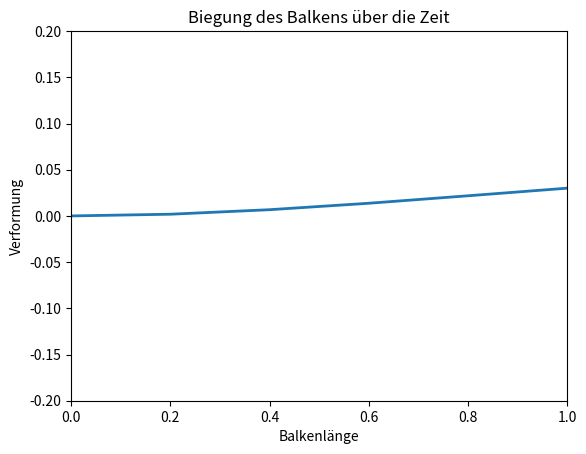

Write the Python code that produced this figure. (Note: this script raises an exception after producing the figure.)
# -*- coding: utf-8 -*-
"""
Created on Tue Jul 30 10:08:09 2024

@author: carol
"""

import numpy as np
import scipy.sparse
from scipy.sparse import coo_matrix
import matplotlib.pyplot as plt
from scipy.sparse.linalg import spsolve
import matplotlib.animation as animation
from matplotlib.animation import FuncAnimation, PillowWriter
import time
'''
Aufgabe 1, Initialisierung
'''

'''
Aufgabe 2, nützliche Arrays
'''


# a) 3D-Arrays
def getindizes(parameters: object):
    # a) 3D-Arrays
    nv = np.arange(0, 4, 1)  # Create an array with values [0, 1, 2, 3]
    J, I = np.meshgrid(nv, nv)  # repeats the rows, columns of nv in J, I

    matl = np.arange(parameters.n).reshape(parameters.n, 1, 1) * np.ones((1, 4, 4)).astype(
        int)  # Create a 3D array, where each element from 0 to parameters.n-1 is repeated in shape(4,4)
    mati = np.repeat(I[np.newaxis, :, :], parameters.n,
                     axis=0)  # Repeat the  array I along the first axis parameters.n times
    matj = np.repeat(J[np.newaxis, :, :], parameters.n,
                     axis=0)  # Repeat the  array J along the first axis parameters.n times

    matlli = (2 * matl + mati).astype(int)  # Calculate a 3D array from  matl & mati
    matllj = (2 * matl + matj).astype(int)  # Calculate a 3D array from  matl & matj

    # We decided to use a row vector to represent the vector here
    # You can use a column vector as well [[[0], [0], [0], [0]], [[1], [1], ..
    # It does not matter that much as long as we stay consistent with this vector (matrix)
    # We use sparce matrices, so we flatten the vector anyway!
    veki, vekl = np.meshgrid(nv, np.arange(0,
                                           parameters.n))  # Create 2D  arrays  using nv and an array from 0 to parameters.n-1
    veklli = (2 * vekl + veki).astype(int)  # Calculate a 2D array from  vekl + veki

    # Return the generated arrays
    return matl, mati, matj, matlli, matllj, vekl, veki, veklli


def getMbar(parameters, indexes):
    h_3d = geth(parameters)[2]  # 0 = 1D, 1 = 2D, 2 = 3D
    exp = getexp(parameters)[0] + 1
    factors = np.power(h_3d, exp)

    quadrature_points = np.linspace(0, params.l, params.ns + 1)

    phi_arrays = getphi(parameters, indexes, quadrature_points)
    vectorized_my = np.vectorize(parameters.my)
    integrand = vectorized_my(getTinv(parameters)[1]) * phi_arrays[0] * phi_arrays[1]
    integral = np.dot(integrand, getstencil(parameters))

    m_element = integral * factors

    return m_element


def getSbar(parameters, indexes):
    h_3d = geth(parameters)[2]  # 0 = 1D, 1 = 2D, 2 = 3D
    exp = getexp(parameters)[0] - 3
    factors = np.power(h_3d, exp)

    ddphi_arrays = getddphi(parameters, indexes)
    vectorized_E = np.vectorize(parameters.E)
    vectorized_I = np.vectorize(parameters.E)
    t_inv = getTinv(parameters)[1]  # 4D array

    integrand = vectorized_E(t_inv) * vectorized_I(t_inv) * ddphi_arrays[0] * ddphi_arrays[1]
    integral = np.dot(integrand, getstencil(parameters))  # axis 3 means sum along k dimension

    s_element = integral * factors

    return s_element


def getqbar(parameters, indexes):
    h_2D = geth(parameters)[1]
    exp = getexp(parameters)[1] + 1  # 0 = 3D, 1 = 2D
    factors = np.power(h_2D, exp)

    quadrature_points = np.linspace(0, params.l, params.ns + 1)

    phi_arrays = getphi(parameters, indexes, quadrature_points)
    vectorized_q = np.vectorize(parameters.q)
    t_inv = getTinv(parameters)[0]

    integrand = vectorized_q(t_inv) * phi_arrays[2]
    integral = np.dot(integrand, getstencil(parameters))

    q_element = factors * integral

    return q_element


def getS(parameters, indexes):
    S_alt = getSbar(parameters, indexes)
    S_neu = coo_matrix((S_alt.flatten(), (indexes.matlli.flatten(),
                                          indexes.matllj.flatten()))).tocsr()  # Convert the data matrix to a sparse matrix in COO format and then to CSR format
    return S_neu


# Mass matrix
def getM(parameters, indexes):
    M_alt = getMbar(parameters, indexes)  # Define the data matrix
    M_neu = coo_matrix((M_alt.flatten(), (indexes.matlli.flatten(), indexes.matllj.flatten()))).tocsr()
    return M_neu


def getvq(parameters, indexes):
    vq_alt = getqbar(parameters, indexes)
    vq_neu = coo_matrix(
        (vq_alt.flatten(), (indexes.veklli.flatten(), np.zeros_like(indexes.veklli.flatten())))).tocsr()
    return vq_neu


def getC(parameters:object):
    E1_indices = parameters.B[parameters.B[:, 1] == 1, 0]
    E2_indices = parameters.B[parameters.B[:, 1] == 2, 0]

    C1_indices = np.concatenate((E1_indices * 2, E2_indices * 2 + 1))

    # assert max(C1_indices) < parameters.n, "Update the B matrix for current n"  # This does not catch all errors!

    num_entries = len(C1_indices)
    C1 = coo_matrix((np.ones(num_entries), (C1_indices, np.arange(num_entries))),
                    shape=(2 * parameters.n + 2, num_entries)).tocsr()

    return C1


def getvn(parameters):
    E3_indices = parameters.B[parameters.B[:, 1] == 3, 0]  # get all elements for K3, and extract the indices
    E4_indices = parameters.B[parameters.B[:, 1] == 4, 0]

    c_3 = parameters.B[parameters.B[:, 1] == 3, 2]  # get all elementd for K3 and extract the values to the indices
    c_4 = parameters.B[parameters.B[:, 1] == 4, 2]

    c_3_values = np.ones(len(E3_indices)) * c_3.T
    c_4_values = np.ones(len(E4_indices)) * c_4.T

    v_N_rows = np.concatenate((E3_indices, E4_indices)).astype(int)

    # assert max(v_N_rows) < parameters.n, "Update the B matrix for current n"  # check for update errors

    v_N_cols = np.zeros(len(v_N_rows)).astype(int)
    v_N_vals = np.concatenate((c_3_values, c_4_values))
    v_N_shape = (2 * parameters.n + 2, 1)

    v_N = coo_matrix((v_N_vals, (v_N_rows, v_N_cols)), v_N_shape).tocsr()

    return v_N


def getvd(parameters):
    a_k_values = parameters.B[parameters.B[:, 1] == 1, 2]
    b_k_values = parameters.B[parameters.B[:, 1] == 2, 2]

    v_D_values = np.concatenate((a_k_values, b_k_values)).astype(int)
    v_D_rows = np.arange(len(v_D_values)).astype(int)
    v_D_cols = np.zeros(len(v_D_values)).astype(int)

    v_D = coo_matrix((v_D_values, (v_D_rows, v_D_cols))).tocsr()

    return v_D

def getMe(parameters, indexes):
    M = getM(parameters, indexes)
    C = getC(parameters)
    C0 = np.zeros_like(C.toarray())
    zero_filler = scipy.sparse.csr_matrix(np.zeros((C0.shape[1], C0.shape[1])))
    M_C0_horizontal_stack = scipy.sparse.hstack([M, C0])
    filler_C0_horizontal_stack = scipy.sparse.hstack([C0.T, zero_filler])

    Me = scipy.sparse.vstack([M_C0_horizontal_stack, filler_C0_horizontal_stack])
    return Me


def getSe(parameters, indexes):
    S = getS(parameters, indexes)
    C = getC(parameters)
    zero_filler = scipy.sparse.csr_matrix(np.zeros((C.toarray().shape[1], C.toarray().shape[1])))

    S_C_horizontal_stack = scipy.sparse.hstack([S, C])
    C_filler_horizontal_stack = scipy.sparse.hstack([C.T, zero_filler])
    Se = scipy.sparse.vstack([S_C_horizontal_stack, C_filler_horizontal_stack]).tocsr()
    return Se


def getve(parameters, indexes):
    vq_nq = getvq(parameters, indexes)
    v_E = scipy.sparse.vstack([vq_nq, getvd(parameters)])
    return v_E



def newmark_simmulation(parameters, static_solution):
    beta = parameters.beta
    gamma = parameters.gamma
    eta = parameters.eta

    # Initialize starting point
    # use the static state as our startingpoint for the Newmark-algorithim

    a_0_rows = np.arange(len(static_solution), dtype=int)
    a_0_cols = np.zeros_like(static_solution, dtype=int)

    a_p = coo_matrix((static_solution, (a_0_rows, a_0_cols))).tocsr()  # deflections

    # In the static case there is no acceleration and initial velocity
    a_d_p = coo_matrix((np.zeros_like(static_solution), (a_0_rows, a_0_cols))).tocsr()  # velocities = 0
    a_dd_p = coo_matrix((np.zeros_like(static_solution), (a_0_rows, a_0_cols))).tocsr()  # acceleration = 0

    # prepare an empty matrix for coming animation data
    a_p_animation = np.zeros((parameters.n_p, 2 * parameters.n + 2))  # Data Matrix for the Animation
    total_energy_timesteps = np.zeros(parameters.n_p)  # Task 14, prepare vector

    print(f'Number of elements: {2 * parameters.n + 2}')

    # Iterate over n_p timesteps using the Newmark-Algorithm
    for time_step in range(parameters.n_p):
        # Explicit step for displacement and velocity
        a_explicit = a_p + (a_d_p * eta) + (0.5 - beta) * (a_dd_p * eta ** 2)
        a_d_explicit = a_d_p + (1 - gamma) * (a_dd_p * eta)
        # next Acceleration
        a_dd_p = scipy.sparse.linalg.spsolve(M_e + (S_e * beta * eta ** 2), v_e - S_e.dot(a_explicit))
        a_dd_p = coo_matrix((a_dd_p, (a_0_rows, a_0_cols))).tocsr()
        # next Displacement
        a_p = a_explicit + beta * a_dd_p * eta ** 2
        # fill in data in data matrix for animation
        a_p_animation[time_step, :] = a_p.toarray()[
                                      :2 * parameters.n + 2].T  # only the first 2n+2 elements are coordinates
        # next Velocity
        a_d_p = a_d_explicit + gamma * a_dd_p * eta

        # task 14
        loads_v = a_p[2 * parameters.n + 2:] * (-1)

        total_energy = 0.5 * a_d_p[:2 * parameters.n + 2].T @ M @ a_d_p[:2 * parameters.n + 2] + (
                0.5 * S * a_p[:2 * parameters.n + 2] - v_q - C @ loads_v - v_n).T @ a_p[:2 * parameters.n + 2]
        total_energy_timesteps[time_step] = total_energy[0].toarray().item()

    return a_p_animation, total_energy_timesteps


def getplot(a_p_animation, parameters):
    # Animation
    data = a_p_animation

    # Number of timesteps and supports
    num_time_steps = data.shape[0]

    # Create the X-axis (positions of the supports)
    x_data = np.linspace(0, parameters.l, len(a_p_animation[0]))

    # Initialize the figure and axes
    fig, ax = plt.subplots()
    line, = ax.plot([], [], lw=2)
    ax.set_xlim(0, 1)
    # ax.set_ylim(data.min(), data.max())
    ax.set_ylim(-0.2, 0.2)
    ax.set_xlabel("Balkenlänge")
    ax.set_ylabel("Verformung")
    ax.set_title("Biegung des Balkens über die Zeit")

    # Function to initialize the animation
    def init():
        line.set_data([], [])
        return line,

    # Update function for each frame of the animation
    def update(frame):
        y_data = a_p_animation[frame,
                 :]  # y_data = a_p_animation[frame]  # Only plot the deviations, not the forces of the alpha vector
        line.set_data(x_data, y_data)
        return line,

    # Create the animation
    ani = FuncAnimation(fig, update, frames=num_time_steps, init_func=init, blit=True)

    # Save the animation as a GIF
    ani.save("balkenbiegung_ani.gif", writer=PillowWriter(fps=10))

    # Optional: Show the animation
    plt.show()
    plt.close()


'''
Aufgabe 13
'''


# calculate matrix A
def getA(parameters: object, indexes: object):
    h = 1  # The A-Matrix is onyl equal to the M matrix when h = 1
    my = 1
    faktor = my * h / 420  # define factor
    matrix = np.array(
        [[156, 22 * h, 54, -13 * h], [22 * h, 4 * h ** 2, 13 * h, -3 * h ** 2], [54, 13 * h, 156, -22 * h],
         [-13 * h, -3 * h ** 2, -22 * h, 4 * h ** 2]])  # define matrix
    A = faktor * matrix  # scale matrix by the factor
    A = np.tile(A, (parameters.n, 1, 1))  # Replicate the scaled matrix for each element
    A_neu = coo_matrix((A.flatten(), (indexes.matlli.flatten(), indexes.matllj.flatten()))).tocsr()
    return A_neu


# calculate the analytic solution for the given problem
def analytical_w(parameters, x_k):
    return (parameters.q(x_k) / (parameters.E(x_k) * parameters.I(x_k))) * (
            (x_k ** 4) / 24 - (parameters.l * x_k ** 3) / 6 + ((parameters.l ** 2) * (x_k ** 2)) / 4)


def analytical_w_prime(parameters, x_k):
    return (parameters.q(x_k) / (parameters.E(x_k) * parameters.I(x_k))) * (
            (x_k ** 3) / 6 - (parameters.l * x_k ** 2) / 2 + (parameters.l ** 2 * x_k) / 2)


'''
Aufgabe 16
'''


def getstencil(parameters):
    k_tilde = parameters.ns + 1  # create number of supporting points
    x_k_tilde = np.linspace(0, parameters.l, parameters.ns + 1)  # create supporting points
    # create vandermonde matrix
    X, vandermonde = np.meshgrid(x_k_tilde, x_k_tilde)  # vandermonde without powers
    powers = np.arange(0, k_tilde, 1)  # create powers for vandermondematrix
    vanderm = vandermonde ** powers  # create final vandermonde matrix

    # calculate integrated vamdermonde matrix
    numero = np.ones(len(vanderm[0]))
    divider = np.arange(0, len(vanderm[0]), 1)
    vanderm_integ = numero / (divider + 1)

    # calculate stencil
    stencil = np.linalg.solve(vanderm.T, vanderm_integ)

    # return stencil
    return stencil


'''
Aufgabe 17, 18
'''


# a)

def getphi(parameters, indexes, quadrature_points):
    # x = quadrature points = Stützstellen
    # create Vektor of suoporting points

    # initialisiere leere matrix
    phi_i_lijk = np.zeros((parameters.n, 4, 4, len(quadrature_points)))
    phi_j_lijk = np.zeros((parameters.n, 4, 4, len(quadrature_points)))
    phi_i_lik = np.zeros((parameters.n, 4, len(quadrature_points)))

    # initialisiere Formfunktionen
    phi_0 = lambda x: 1 - 3 * x ** 2 + 2 * x ** 3
    phi_1 = lambda x: x - 2 * x ** 2 + x ** 3
    phi_2 = lambda x: 3 * x ** 2 - 2 * x ** 3
    phi_3 = lambda x: -x ** 2 + x ** 3

    # Weist die Formfunktionen basierend auf den Indexwerten zu
    phi_i_lik[indexes.veki == 0] = phi_0(quadrature_points)
    phi_i_lik[indexes.veki == 1] = phi_1(quadrature_points)
    phi_i_lik[indexes.veki == 2] = phi_2(quadrature_points)
    phi_i_lik[indexes.veki == 3] = phi_3(quadrature_points)

    phi_i_lijk[indexes.mati == 0] = phi_0(quadrature_points)
    phi_i_lijk[indexes.mati == 1] = phi_1(quadrature_points)
    phi_i_lijk[indexes.mati == 2] = phi_2(quadrature_points)
    phi_i_lijk[indexes.mati == 3] = phi_3(quadrature_points)

    phi_j_lijk[indexes.matj == 0] = phi_0(quadrature_points)
    phi_j_lijk[indexes.matj == 1] = phi_1(quadrature_points)
    phi_j_lijk[indexes.matj == 2] = phi_2(quadrature_points)
    phi_j_lijk[indexes.matj == 3] = phi_3(quadrature_points)

    phi = np.array(
        [phi_0(quadrature_points), phi_1(quadrature_points), phi_2(quadrature_points), phi_3(quadrature_points)])

    return phi_i_lijk, phi_j_lijk, phi_i_lik, phi


# b)
def getddphi(parameters, indexes):
    # create Vektor of suoporting points
    quadrature_points = np.linspace(0, parameters.l, parameters.ns + 1)

    # initialisiere Formfunktionen
    ddphi_0 = lambda x: -6 + 12 * x
    ddphi_1 = lambda x: -4 + 6 * x
    ddphi_2 = lambda x: 6 - 12 * x
    ddphi_3 = lambda x: -2 + 6 * x

    # Initialisiert leere Arrays für die zweiten Ableitungen der Formfunktionen
    ddphi_i_lijk = np.zeros((parameters.n, 4, 4, parameters.ns + 1))
    ddphi_j_lijk = np.zeros((parameters.n, 4, 4, parameters.ns + 1))

    # Weist die zweiten Ableitungen basierend auf den Indexwerten zu
    ddphi_i_lijk[indexes.mati == 0] = ddphi_0(quadrature_points)
    ddphi_i_lijk[indexes.mati == 1] = ddphi_1(quadrature_points)
    ddphi_i_lijk[indexes.mati == 2] = ddphi_2(quadrature_points)
    ddphi_i_lijk[indexes.mati == 3] = ddphi_3(quadrature_points)

    ddphi_j_lijk[indexes.matj == 0] = ddphi_0(quadrature_points)
    ddphi_j_lijk[indexes.matj == 1] = ddphi_1(quadrature_points)
    ddphi_j_lijk[indexes.matj == 2] = ddphi_2(quadrature_points)
    ddphi_j_lijk[indexes.matj == 3] = ddphi_3(quadrature_points)

    return ddphi_i_lijk, ddphi_j_lijk


# c)
def geth(parameters):
    # annahme abstände zwischen den Stützstellen sind konstant
    faktor = parameters.l / parameters.n
    h_1D = np.ones(parameters.n) * faktor
    # Erweiterung  in 2D
    h_2D = h_1D[:, np.newaxis]
    # Erweiterung  in 3D
    h_3D = h_2D[:, np.newaxis]

    return h_1D, h_2D, h_3D


# d)
def getTinv(parameters):
    quadrature_points = np.linspace(0, parameters.l, parameters.ns + 1)
    # Berechnet die Knotenpositionen
    x_l = np.linspace(0, parameters.l, parameters.n)
    # Berechnet die Rücktransformation in 2D

    tinv_2D = np.outer(geth(parameters)[0], quadrature_points) + x_l[:, np.newaxis]
    # Erweiterung der Rücktransformation in 3D
    tinv_3D = tinv_2D[:, np.newaxis, :]
    # Erweiterung der Rücktransformation in 4D
    tinv_4D = tinv_2D[:, np.newaxis, np.newaxis, :]

    # Gibt die berechneten Rücktransformationen in 3D und 4D zurück
    return tinv_3D, tinv_4D


# e)
def getexp(parameters):
    i = np.arange(4)
    j = np.arange(4)
    J, I = np.meshgrid(j, i)
    delta_i_1 = (I == 1).astype(int)
    delta_i_3 = (I == 3).astype(int)
    delta_j_1 = (J == 1).astype(int)
    delta_j_3 = (J == 3).astype(int)

    exp_3d = np.stack([delta_i_1 + delta_i_3 + delta_j_1 + delta_j_3] * parameters.n, axis=0)

    exp_2d = np.stack([delta_i_1[:, 0] + delta_i_3[:, 0]] * parameters.n, axis=0)

    return exp_3d, exp_2d



if __name__ == "__main__":

    time_start = time.time()

    n = 3  # Anzahl der Elemente in 1
    nh = 5  # Anzahl der zusätzlichen Auswertungspunkte je Element in 1
    ns = 7  # Ordnung der Quadratur in 1
    n_p = 100  # Anzahl der Zeitschritte in 1
    beta = 1 / 4  # Newmark- Koeffizient in 1
    gamma = 1 / 2  # Newmark- Koeffizient in 1
    eta = 0.1  # Zeitschrittweite in s
    l = 1  # Länge des Balkens in m
    x_0 = 1
    x = 1  # Zufälliges x für die lamda Funktionen für Aufgabe 1 - 15

    '''
    Aufgabe 15
    '''
    my = lambda x_: x_**2  # Längenspezifische Masse in kg/m
    E = lambda x_: x_ * 2 + 1  # Elastizitätsmodul in N/m^2
    I = lambda x_: x_ * 2 + 1   # Flächenträgheitsmoment in m^4
    q = lambda x_: x_**2  # Streckenlast in N/m


    class Parameters:
        def __init__(self):
            self.n = n
            self.nh = nh
            self.ns = ns
            self.n_p = n_p
            self.beta = beta
            self.gamma = gamma
            self.eta = eta
            self.l = l
            self.x_0 = x_0
            self.my = my
            self.E = E
            self.I = I
            self.q = q
            self.q_constant = 0
            self.h = l / n
            self.B = None

        def set_n(self, new_n):
            self.n = new_n
            self.B = np.array([[0, 1, 0],
                               [0, 2, 0],
                               [self.n, 3, 0],
                               [self.n, 4, 0]])
            self.h = self.l / self.n


    class Indices:
        def __init__(self, index_matrices):
            self.matl = index_matrices[0]
            self.mati = index_matrices[1]
            self.matj = index_matrices[2]
            self.matlli = index_matrices[3]
            self.matllj = index_matrices[4]
            self.vekl = index_matrices[5]
            self.veki = index_matrices[6]
            self.veklli = index_matrices[7]


    params = Parameters()

    '''
    Aufgabe 10
    '''

    params.set_n(1)
    n_beam = params.n
    idx_10 = Indices(getindizes(params))
    alpha_e_static_solution_n3_arr = scipy.sparse.linalg.spsolve(getSe(params, idx_10),
                                                                 getve(params, idx_10))  # Find the static solution
    '''
    Aufgabe 11
    '''

    # Build the maticies for the DGL n = 100
    params.set_n(100)

    idx_11 = Indices(getindizes(params))  # update index matrices
    alpha_e_static_solution_n100 = scipy.sparse.linalg.spsolve(getSe(params, idx_11), getve(params, idx_11))

    # Plot both solutions
    fig, ax = plt.subplots(nrows=1, ncols=2, figsize=(16, 4), sharey='row')
    ax[0].plot(np.linspace(0, params.l, n_beam + 1), alpha_e_static_solution_n3_arr[:2 * n_beam + 2:2])
    ax[0].set_xlabel("x in m")
    ax[0].set_ylabel("w in m")
    ax[0].set_title(f"Solution for n = {n_beam}")
    ax[0].set_xlim(0, 1)
    ax[0].set_ylim(-0.15, 0.15)

    ax[1].plot(np.linspace(0, params.l, params.n + 1), alpha_e_static_solution_n100[:2 * params.n + 2:2])
    ax[1].set_title("Solution for n = 100")
    ax[1].set_ylabel("w in m")
    ax[1].set_xlabel("x in m")
    ax[1].set_xlim(0, 1)
    ax[1].set_ylim(-0.15, 0.15)
    plt.show()
    plt.close()

    params.set_n(n_beam)

    '''
    Aufgabe 12
    '''

    params.q = lambda x_: 0  # Set Loads to zero
    idx_12 = Indices(getindizes(params))

    M_e = getMe(params, idx_12)
    M = getM(params, idx_12)
    S = getS(params, idx_12)
    S_e = getSe(params, idx_12)
    v_e = getve(params, idx_12)  # reinitialize the v_e vector, because the load has changed
    v_q = getvq(params, idx_12)
    v_n = getvn(params)
    C = getC(params)

    a_p_animation, total_energy_newmark = newmark_simmulation(params, alpha_e_static_solution_n3_arr)
    getplot(a_p_animation[:, : 2*params.n + 2:2], params)

    '''
    Aufgabe 13
    '''
    # set parameters
    params.q = q    # set q back to a non constant function
    idx_13 = Indices(getindizes(params))

    error_rates_plot = []
    n_plot = np.arange(1, 1001, 1)
    # iterate n from 1 to 1000
    for n_iteration in range(1, 1001, 1):
        # set parameters
        params.set_n(n_iteration)
        idx_13 = Indices(getindizes(params))

        x = np.linspace(0, params.l, n_iteration + 1)  # set supporting points

        # calculate analytic solution
        w_x = analytical_w(params, x)
        w_x_d = analytical_w_prime(params, x)
        # combine in one vektor
        w_ana = np.zeros(2 * len(w_x))
        w_ana[::2] = w_x
        w_ana[1::2] = w_x_d

        # calculate numeric solution
        alpha_static_solution = scipy.sparse.linalg.spsolve(getSe(params, idx_13), getve(params, idx_13))[:2 * len(w_x)]

        # create matrix A
        A = getA(params, idx_13)

        # calculate relative error
        numerator_error = (w_ana - alpha_static_solution).T @ A @ (w_ana - alpha_static_solution)
        denominator_error = w_ana.T @ A @ w_ana
        relative_error = np.sqrt(numerator_error) / np.sqrt(denominator_error)
        error_rates_plot.append(relative_error)

    n_error_test = 1000

    #     '''

    fig, ax = plt.subplots(1, 2, figsize=(14, 4))
    fig.suptitle("Relative Error Rates over Varying number of Knots n")
    ax[0].plot(np.arange(n_error_test), error_rates_plot)
    ax[0].set_xlabel("n in 1")
    ax[0].set_ylabel("error_L^2 in 1")
    ax[1].plot(np.log(np.arange(n_error_test) + 1), np.log(error_rates_plot))
    ax[1].set_xlabel('log(n) in 1')
    ax[1].set_ylabel("log(error_L^2) in 1")
    plt.close()
    # plt.show()

    params.set_n(n_beam)

    '''
    Aufgabe 14
    '''
    # calculate values
    t = np.linspace(0, 100, params.n_p)
    # a)
    total_energy_a = newmark_simmulation(params, alpha_e_static_solution_n3_arr)
    # b)
    params.eta = 1
    total_energy_b = newmark_simmulation(params, alpha_e_static_solution_n3_arr)
    # c)
    params.beta = 1
    params.gamma = 1
    params.eta = 0.1
    total_energy_c = newmark_simmulation(params, alpha_e_static_solution_n3_arr)
    # d)
    params.eta = 1
    total_energy_d = newmark_simmulation(params, alpha_e_static_solution_n3_arr)

    # create plot, 2x2-Grid of subplots
    fig, axs = plt.subplots(2, 2, figsize=(10, 8))

    # Subplot (a)
    axs[0, 0].plot(t, total_energy_a[1], 'r')
    axs[0, 0].set_title('Gesamtenergie für eta = 0.1, beta = 0.25, gamma = 0.5')
    axs[0, 0].set_xlabel('t in s')
    axs[0, 0].set_ylabel('E_ges in J')
    axs[0, 0].set_xlim([0, 100])
    axs[0, 0].set_ylim([0, 0.05])

    # Subplot (b)
    axs[0, 1].plot(t, total_energy_b[1], 'g')
    axs[0, 1].set_title('Gesamtenergie für eta = 1, beta = 0.25, gamma = 0.5')
    axs[0, 1].set_xlabel('t in s')
    axs[0, 1].set_ylabel('E_ges in J')
    axs[0, 1].set_xlim([0, 100])
    axs[0, 1].set_ylim([0, 0.05])

    # Subplot (c)
    axs[1, 0].plot(t, total_energy_c[1], 'b')
    axs[1, 0].set_title('Gesamtenergie für eta = 0.1, beta = 1, gamma = 1')
    axs[1, 0].set_xlabel('t in s')
    axs[1, 0].set_ylabel('E_ges in J')

    # Subplot (d)
    axs[1, 1].plot(t, total_energy_d[1], 'k')
    axs[1, 1].set_title('Gesamtenergie für eta = 1, beta = 1, gamma = 1')
    axs[1, 1].set_xlabel('t in s')
    axs[1, 1].set_ylabel('E_ges in J')

    # Zeige das Ergebnis an
    plt.tight_layout()
    plt.show()
    plt.close()

    '''
    Aufgabe 16
    '''

    '''
    Aufgabe 17, 18
    '''

    '''
    Aufgabe 19
    '''


    '''
    Aufgabe 20
    '''


    def getAl(parameters, indexes):
        # h values
        h_2D = geth(parameters)[1]
        exp = getexp(parameters)[1]  # 0 = 3D, 1 = 2D

        factors = np.power(h_2D, exp)[0]

        # equidistant points x_k
        k = np.arange(0, parameters.nh + 1)

        x_k = k / parameters.nh

        # get A-matrix
        A_elements = getphi(parameters, indexes, x_k)[3].T * factors
        A_elements = np.tile(A_elements, (parameters.n, 1, 1))

        # Generate indices
        J, K = np.meshgrid(np.arange(4), k)

        # Tile the index arrays to match the number of elements
        J_indices = np.tile(J, (parameters.n, 1, 1))
        K_indices = np.tile(K, (parameters.n, 1, 1))
        L = np.arange(parameters.n).reshape(parameters.n, 1, 1) * np.ones((1, parameters.nh + 1, 4)).astype(int)

        # get K_indices
        K_indices = (parameters.nh * L + K_indices).astype(int)

        # get J_indices
        J_indices = (2 * L + J_indices).astype(int)

        # Filter out duplicate assignments to avoid summing them in the COO matrix
        mask = np.zeros_like(A_elements.flatten(), dtype=bool)
        mask[np.unique(K_indices.flatten() * A_elements.shape[1] + J_indices.flatten(), return_index=True)[1]] = True

        # Assemble sparse matrix A
        A = coo_matrix((A_elements.flatten()[mask], (K_indices.flatten()[mask], J_indices.flatten()[mask]))).tocsr()

        return A


    idx_20 = Indices(getindizes(params))

    Al = getAl(params, idx_20)

    a_p_animation_high_res = np.array([Al.dot(solution[:2 * params.n + 2]) for solution in a_p_animation])

    getplot(a_p_animation_high_res, params)

    plt.show()
